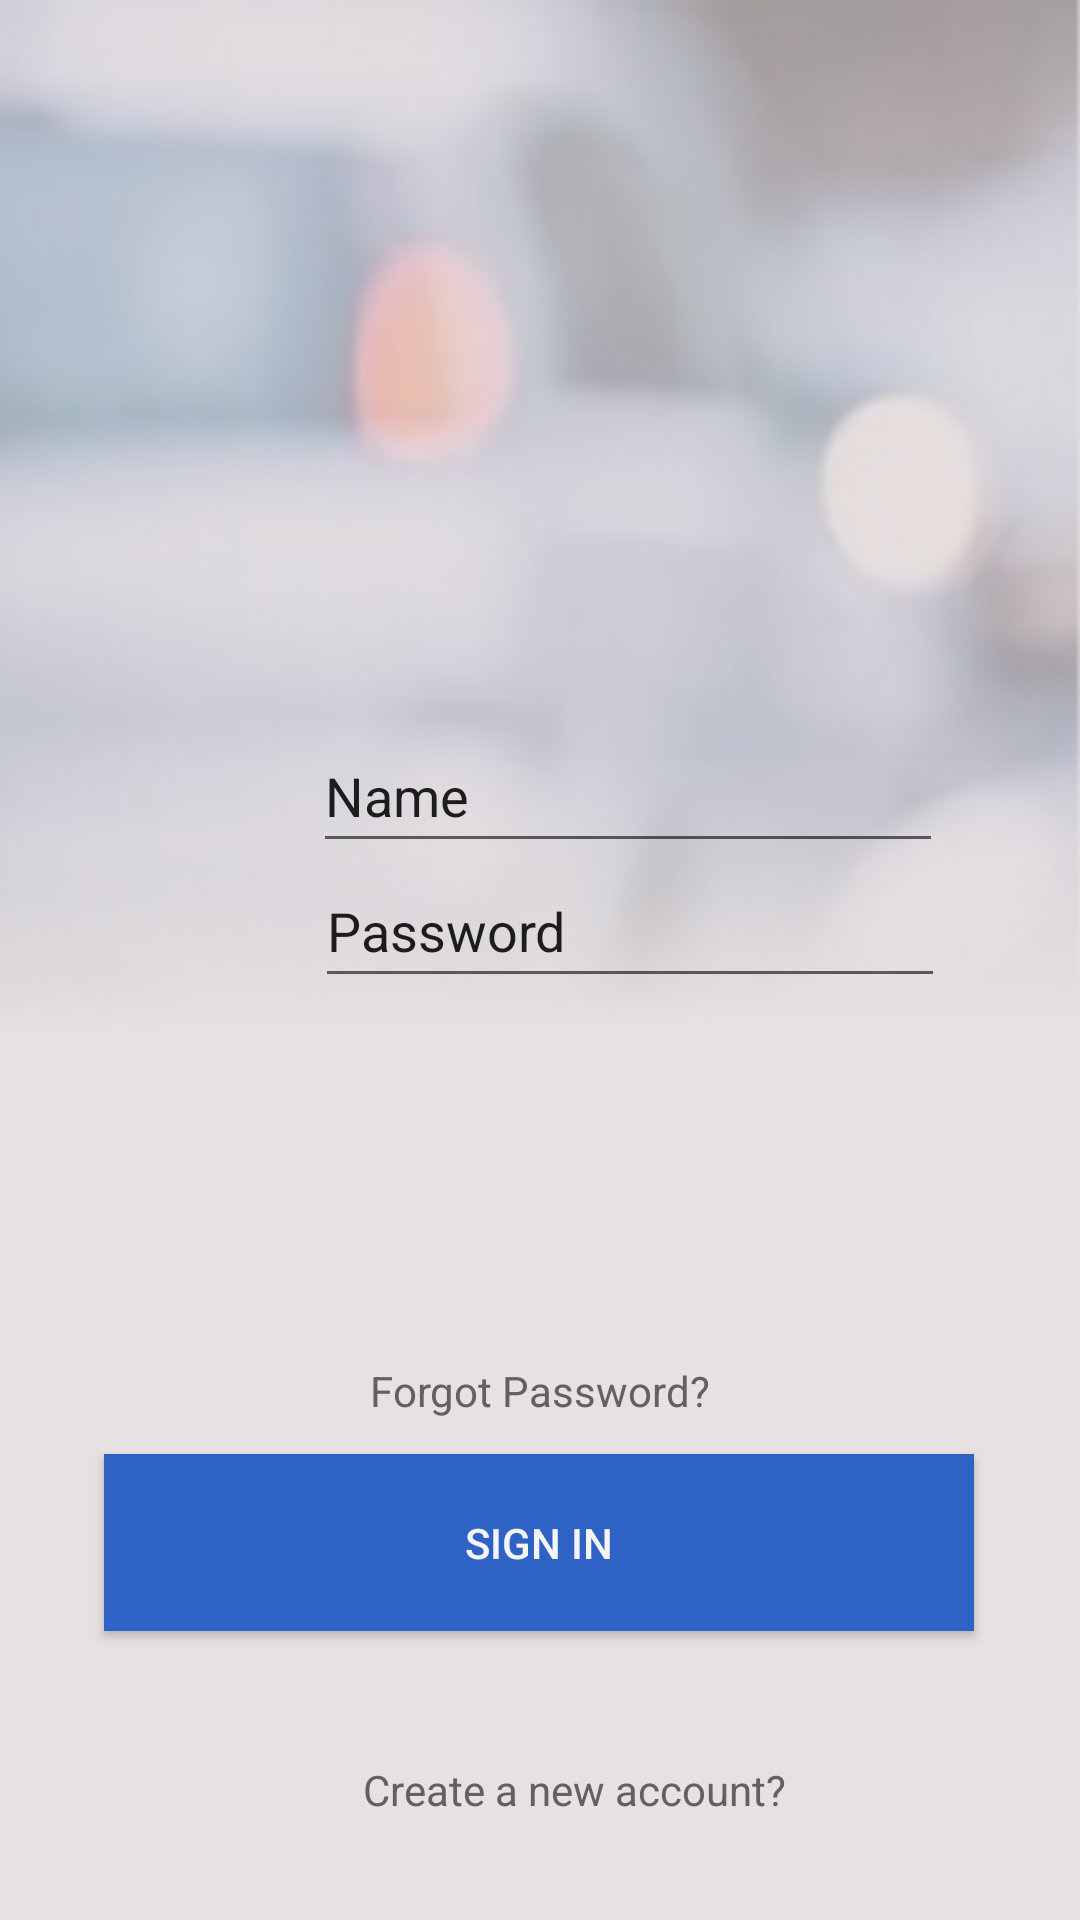

Android layout source for this screen:
<!-- AndroidManifest.xml: application theme Theme.Pr27 -->
<!-- res/layout/activity_sign_in.xml -->
<?xml version="1.0" encoding="utf-8"?>
<androidx.constraintlayout.widget.ConstraintLayout xmlns:android="http://schemas.android.com/apk/res/android"
    xmlns:app="http://schemas.android.com/apk/res-auto"
    xmlns:tools="http://schemas.android.com/tools"
    android:layout_width="match_parent"
    android:layout_height="match_parent"
    android:alpha="1"
    android:background="@drawable/back"
    android:backgroundTint="#B7DFD5D5"
    android:backgroundTintMode="src_over"
    tools:context=".SignIn">

    <Button
        android:id="@+id/SignInBtn"
        android:layout_width="290dp"
        android:layout_height="59dp"
        android:alpha="1"
        android:background="#2F62C5"
        android:text="@string/BtnLogIn"
        android:textColor="#F5F5F5"
        app:layout_constraintBottom_toBottomOf="parent"
        app:layout_constraintEnd_toEndOf="parent"
        app:layout_constraintHorizontal_bias="0.495"
        app:layout_constraintStart_toStartOf="parent"
        app:layout_constraintTop_toTopOf="parent"
        app:layout_constraintVertical_bias="0.834"
        tools:ignore="TextContrastCheck,TextContrastCheck,TextContrastCheck,TextContrastCheck" />

    <TextView
        android:id="@+id/textView"
        android:layout_width="wrap_content"
        android:layout_height="wrap_content"
        android:text="@string/ForgotPswrd"
        android:textColor="#616161"
        app:layout_constraintBottom_toBottomOf="parent"
        app:layout_constraintEnd_toEndOf="parent"
        app:layout_constraintStart_toStartOf="parent"
        app:layout_constraintTop_toTopOf="parent"
        app:layout_constraintVertical_bias="0.731" />

    <ImageView
        android:id="@+id/imageView3"
        android:layout_width="40dp"
        android:layout_height="40dp"
        android:contentDescription="@string/PasswordImage"
        app:layout_constraintBottom_toBottomOf="parent"
        app:layout_constraintEnd_toEndOf="parent"
        app:layout_constraintHorizontal_bias="0.231"
        app:layout_constraintStart_toStartOf="parent"
        app:layout_constraintTop_toTopOf="parent"
        app:layout_constraintVertical_bias="0.477"
        app:srcCompat="@drawable/amkpvd_tif_1_"
        tools:ignore="ImageContrastCheck" />

    <ImageView
        android:id="@+id/imageView4"
        android:layout_width="40dp"
        android:layout_height="40dp"
        android:contentDescription="@string/Person"
        app:layout_constraintBottom_toBottomOf="parent"
        app:layout_constraintEnd_toEndOf="parent"
        app:layout_constraintHorizontal_bias="0.231"
        app:layout_constraintStart_toStartOf="parent"
        app:layout_constraintTop_toTopOf="parent"
        app:layout_constraintVertical_bias="0.402"
        app:srcCompat="@drawable/person"
        tools:ignore="ImageContrastCheck" />

    <EditText
        android:id="@+id/editTextTextPersonName5"
        android:layout_width="wrap_content"
        android:layout_height="wrap_content"
        android:ems="10"
        android:importantForAutofill="no"
        android:inputType="textPersonName"
        android:minHeight="48dp"
        android:text="@string/LoginEditText"
        app:layout_constraintBottom_toBottomOf="parent"
        app:layout_constraintEnd_toEndOf="parent"
        app:layout_constraintHorizontal_bias="0.696"
        app:layout_constraintStart_toStartOf="parent"
        app:layout_constraintTop_toTopOf="parent"
        app:layout_constraintVertical_bias="0.405"
        tools:ignore="DuplicateSpeakableTextCheck,LabelFor" />

    <EditText
        android:id="@+id/editTextTextPersonName6"
        android:layout_width="wrap_content"
        android:layout_height="wrap_content"
        android:ems="10"
        android:importantForAutofill="no"
        android:inputType="textPersonName"
        android:minHeight="48dp"
        android:text="@string/PasswordEditText"
        app:layout_constraintBottom_toBottomOf="parent"
        app:layout_constraintEnd_toEndOf="parent"
        app:layout_constraintHorizontal_bias="0.701"
        app:layout_constraintStart_toStartOf="parent"
        app:layout_constraintTop_toTopOf="parent"
        app:layout_constraintVertical_bias="0.481"
        tools:ignore="LabelFor" />

    <TextView
        android:id="@+id/CreateAccTv"
        android:layout_width="wrap_content"
        android:layout_height="wrap_content"
        android:text="@string/create_a_new_account"
        android:textColor="#616161"
        app:layout_constraintBottom_toBottomOf="parent"
        app:layout_constraintEnd_toEndOf="parent"
        app:layout_constraintHorizontal_bias="0.553"
        app:layout_constraintStart_toStartOf="parent"
        app:layout_constraintTop_toTopOf="parent"
        app:layout_constraintVertical_bias="0.945" />
</androidx.constraintlayout.widget.ConstraintLayout>
<!-- resources referenced by this layout -->
<resources>
  <!-- drawable back: png bitmap (drawable-hdpi, 101098 bytes) -->
  <string name="BtnLogIn">Sign In</string>
  <string name="ForgotPswrd">Forgot Password?</string>
  <string name="LoginEditText">Name</string>
  <string name="PasswordEditText">Password</string>
  <string name="PasswordImage">PswrImage</string>
  <string name="Person">Person</string>
  <string name="create_a_new_account">Create a new account?</string>
  <style name="Theme.Pr27" parent="Theme.MaterialComponents.DayNight.NoActionBar">
          
          <item name="colorPrimary">@color/purple_500</item>
          <item name="colorPrimaryVariant">@color/purple_700</item>
          <item name="colorOnPrimary">@color/white</item>
          
          <item name="colorSecondary">@color/teal_200</item>
          <item name="colorSecondaryVariant">@color/teal_700</item>
          <item name="colorOnSecondary">@color/black</item>
          
          <item name="android:statusBarColor" tools:targetApi="l">?attr/colorPrimaryVariant</item>
          
      </style>
  <!-- not gathered from this repository: default colours our renderer supplied (Android Studio template values) -->
  <color name="purple_500">#FF6200EE</color>
  <color name="purple_700">#FF3700B3</color>
  <color name="teal_200">#FF03DAC5</color>
  <color name="teal_700">#FF018786</color>
  <color name="black">#FF000000</color>
  <color name="white">#FFFFFFFF</color>
</resources>
